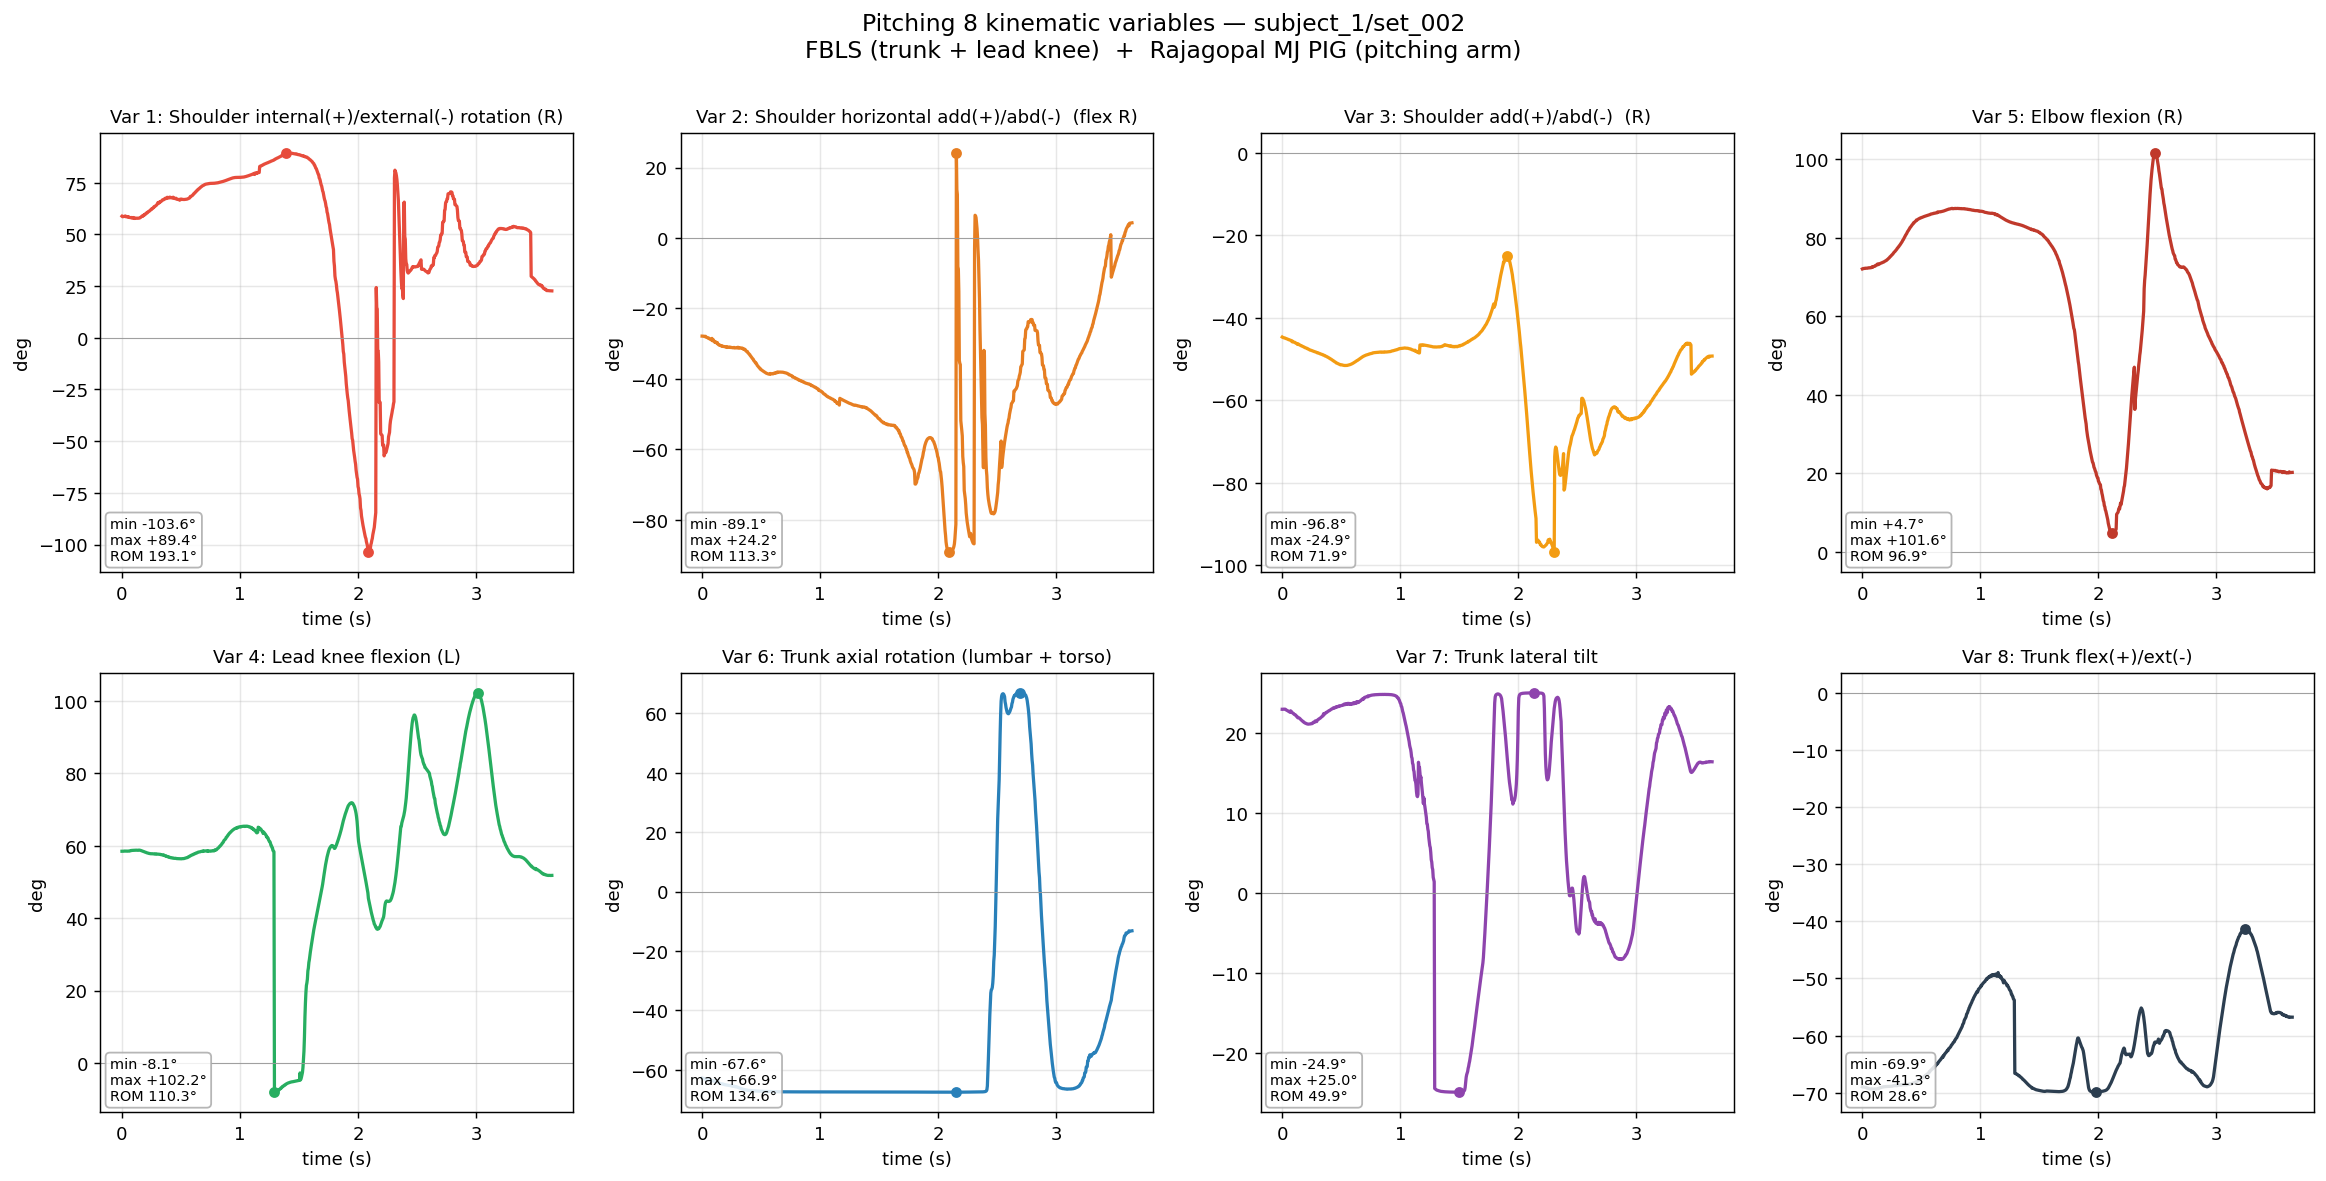

Values plotted in this chart, from the file beside it:
time_s, var1, var2, var3, var4, var5, var6, var7, var8
0.00000, 58.72, -27.84, -44.68, 58.47, 72.07, -62.84, 22.92, -68.98
0.00417, 58.49, -27.86, -44.77, 58.48, 72.14, -62.88, 22.92, -69.01
0.00833, 58.52, -27.89, -44.78, 58.49, 72.14, -62.94, 22.94, -69
0.01250, 58.58, -27.89, -44.83, 58.48, 72.17, -63.06, 22.94, -69.02
0.01667, 58.65, -27.88, -44.88, 58.49, 72.21, -63.11, 22.95, -69.04
0.02083, 58.63, -27.97, -44.89, 58.52, 72.18, -63.16, 22.93, -69.07
0.02500, 58.64, -27.98, -44.96, 58.52, 72.23, -63.23, 22.94, -69.07
0.02917, 58.85, -27.9, -45, 58.51, 72.26, -63.23, 22.9, -69.08
0.03333, 58.48, -28.1, -45.04, 58.53, 72.26, -63.23, 22.84, -69.13
0.03750, 58.45, -28.19, -45.07, 58.52, 72.26, -63.23, 22.81, -69.14
0.04167, 58.47, -28.24, -45.1, 58.53, 72.24, -63.27, 22.78, -69.21
0.04583, 58.42, -28.28, -45.18, 58.51, 72.3, -63.26, 22.73, -69.22
0.05000, 58.31, -28.35, -45.23, 58.5, 72.32, -63.26, 22.71, -69.23
0.05417, 58.54, -28.34, -45.31, 58.53, 72.36, -63.29, 22.66, -69.29
0.05833, 58.26, -28.53, -45.31, 58.53, 72.32, -63.32, 22.63, -69.31
0.06250, 58.17, -28.59, -45.37, 58.51, 72.34, -63.32, 22.6, -69.32
0.06667, 58.1, -28.67, -45.43, 58.55, 72.37, -63.34, 22.54, -69.36
0.07083, 58.08, -28.78, -45.45, 58.64, 72.36, -63.75, 22.74, -69.34
0.07500, 58, -28.87, -45.52, 58.66, 72.4, -63.73, 22.66, -69.34
0.07917, 58.12, -28.78, -45.65, 58.65, 72.52, -63.73, 22.62, -69.33
0.08333, 58.08, -28.49, -45.81, 58.7, 72.61, -63.72, 22.53, -69.36
0.08750, 57.84, -29.14, -45.67, 58.71, 72.49, -63.75, 22.47, -69.38
0.09167, 57.92, -29.05, -45.82, 58.73, 72.66, -63.78, 22.43, -69.39
0.09583, 58.1, -28.89, -45.88, 58.72, 72.68, -63.78, 22.41, -69.37
0.1, 57.8, -29.27, -45.92, 58.74, 72.73, -63.78, 22.3, -69.39
0.1042, 57.74, -29.44, -45.95, 58.73, 72.75, -63.78, 22.28, -69.36
0.1083, 57.65, -29.62, -45.97, 58.78, 72.77, -64.02, 22.25, -69.38
0.1125, 57.84, -29.4, -46.13, 58.77, 72.95, -64.02, 22.23, -69.35
0.1167, 57.77, -29.59, -46.18, 58.78, 73.02, -64, 22.12, -69.36
0.1208, 57.75, -29.73, -46.24, 58.77, 73.07, -64, 22.09, -69.34
0.125, 57.77, -29.85, -46.26, 58.76, 73.08, -64.02, 21.99, -69.33
0.1292, 57.81, -29.68, -46.46, 58.75, 73.33, -64.02, 21.97, -69.32
0.1333, 57.73, -30.09, -46.36, 58.74, 73.18, -64.11, 21.86, -69.31
0.1375, 57.77, -30.23, -46.36, 58.73, 73.18, -64.12, 21.86, -69.3
0.1417, 57.79, -30.31, -46.46, 58.78, 73.28, -64.51, 21.85, -69.2
0.1458, 57.79, -30.3, -46.58, 58.79, 73.39, -64.61, 21.82, -69.17
0.15, 57.87, -30.45, -46.61, 58.77, 73.41, -64.66, 21.76, -69.13
0.1542, 58.08, -30.49, -46.69, 58.74, 73.5, -64.71, 21.69, -69.11
0.1583, 58.16, -30.53, -46.75, 58.7, 73.54, -64.75, 21.63, -69.09
0.1625, 58.44, -30.59, -46.76, 58.66, 73.57, -64.79, 21.57, -69.07
0.1667, 58.57, -30.71, -46.86, 58.6, 73.64, -64.82, 21.5, -69.05
0.1708, 58.85, -30.64, -46.91, 58.55, 73.73, -64.84, 21.47, -69.01
0.175, 58.65, -30.75, -46.98, 58.51, 73.76, -64.93, 21.43, -68.98
0.1792, 58.95, -30.77, -47.02, 58.44, 73.79, -64.93, 21.34, -69
0.1833, 59.2, -30.8, -47.09, 58.41, 73.89, -64.98, 21.33, -68.96
0.1875, 59.47, -30.81, -47.12, 58.35, 73.96, -65, 21.26, -68.95
0.1917, 59.32, -30.85, -47.23, 58.29, 74.04, -65.09, 21.23, -68.94
0.1958, 59.67, -30.85, -47.26, 58.23, 74.11, -65.1, 21.19, -68.94
0.2, 59.95, -30.91, -47.3, 58.2, 74.18, -65.16, 21.18, -68.91
0.2042, 59.96, -30.98, -47.34, 58.12, 74.23, -65.19, 21.14, -68.92
0.2083, 60.33, -30.9, -47.43, 58.07, 74.39, -65.2, 21.11, -68.92
0.2125, 60.54, -31.05, -47.44, 58.03, 74.46, -65.23, 21.1, -68.91
0.2167, 60.46, -30.95, -47.56, 57.99, 74.6, -65.27, 21.08, -68.89
0.2208, 60.82, -30.95, -47.58, 57.94, 74.71, -65.29, 21.07, -68.91
0.225, 61.03, -30.99, -47.64, 57.9, 74.81, -65.32, 21.08, -68.9
0.2292, 61.07, -31, -47.71, 57.87, 74.94, -65.36, 21.08, -68.9
0.2333, 61.32, -30.93, -47.8, 57.85, 75.12, -65.37, 21.08, -68.88
0.2375, 61.44, -31.05, -47.83, 57.82, 75.21, -65.4, 21.09, -68.89
0.2417, 61.73, -31.07, -47.85, 57.81, 75.34, -65.43, 21.11, -68.87
0.2458, 62.02, -31.04, -47.9, 57.78, 75.5, -65.46, 21.14, -68.85
... 815 more rows
